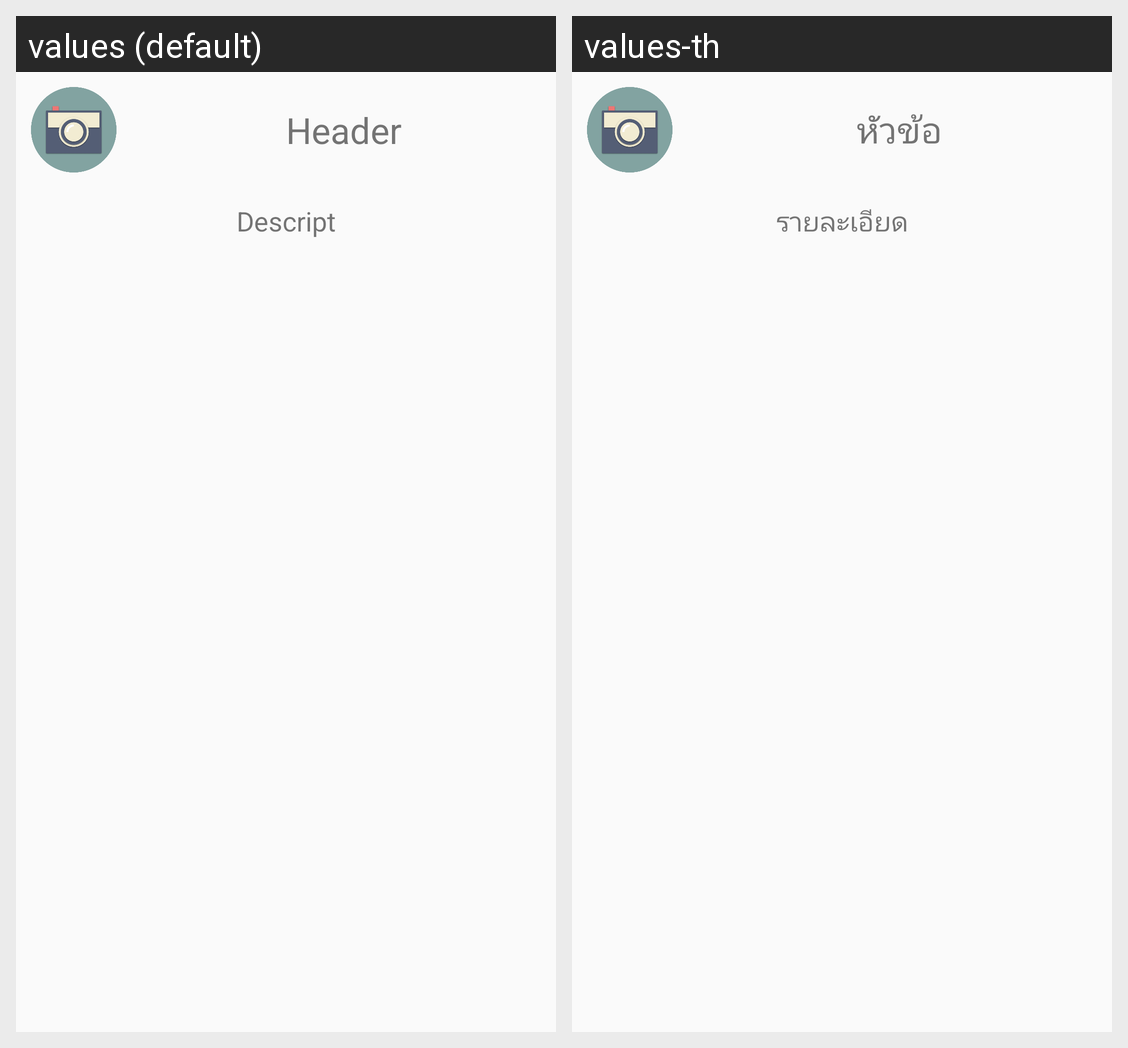

The same Android screen rendered under two of its app's locales, left to right. List the strings drawn on it with the default value and each locale's translation.
Android screen res/layout/custom_alert.xml rendered under 2 locales, left to right: values (default), values-th. Device: Nexus 5 (rendered at 1080×1920; each locale shown at half size, 540×960, under a caption strip naming it); theme AppTheme.
Strings drawn on this screen, with the default value and each locale's value (text and hints the layout hard-codes, and strings that could not be matched under every locale, appear in the picture but are not listed):

Header
  values: Header
  values-th: หัวข้อ

Descript
  values: Descript
  values-th: รายละเอียด
